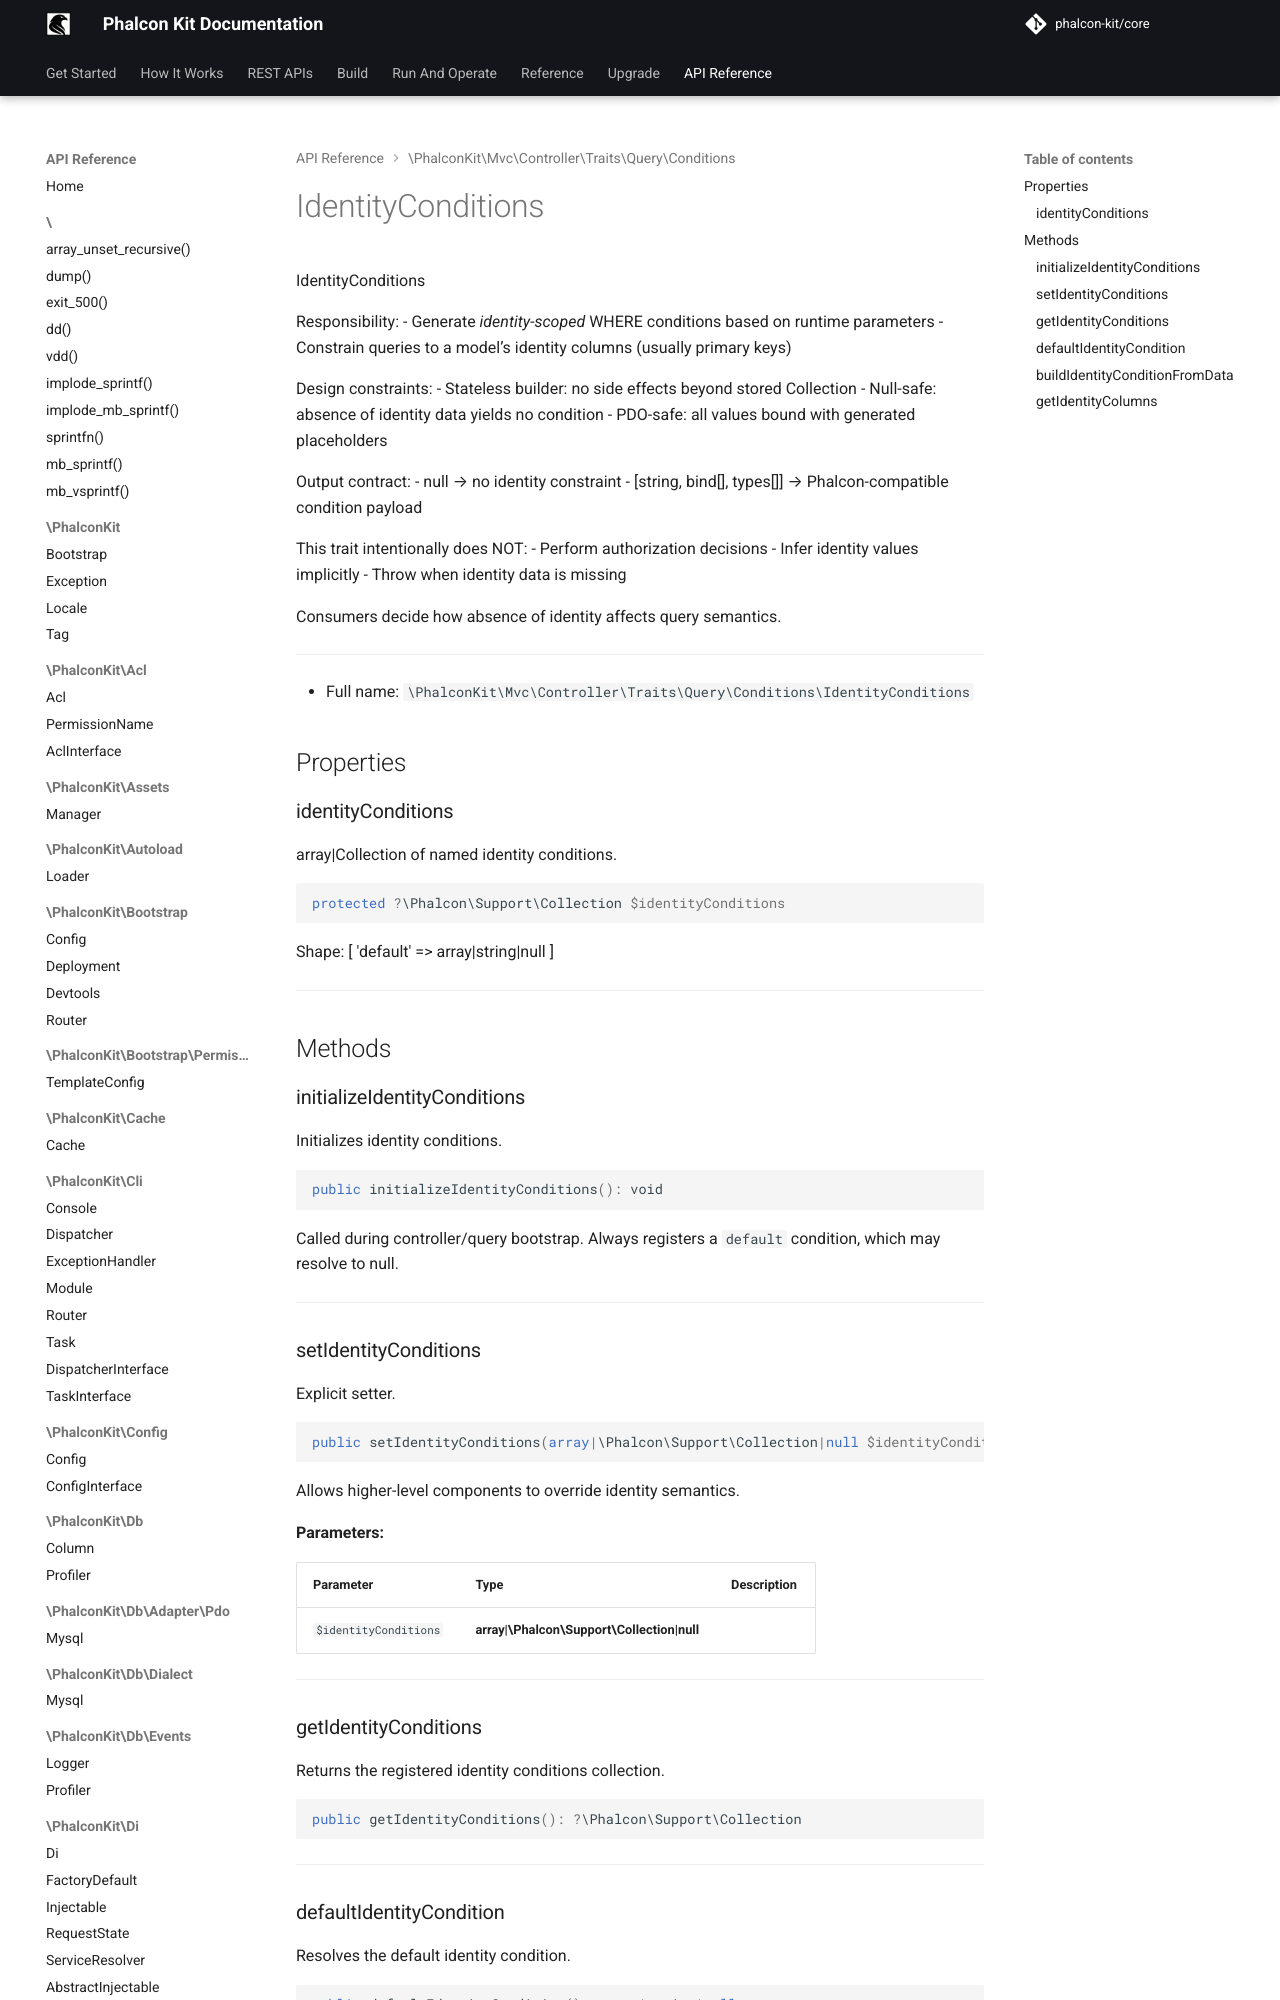

repository: phalcon-kit/docs · page: api/classes/PhalconKit/Mvc/Controller/Traits/Query/Conditions/IdentityConditions/index.html · generator: mkdocs


IdentityConditions

Responsibility:
 - Generate *identity-scoped* WHERE conditions based on runtime parameters
 - Constrain queries to a model’s identity columns (usually primary keys)

Design constraints:
 - Stateless builder: no side effects beyond stored Collection
 -
